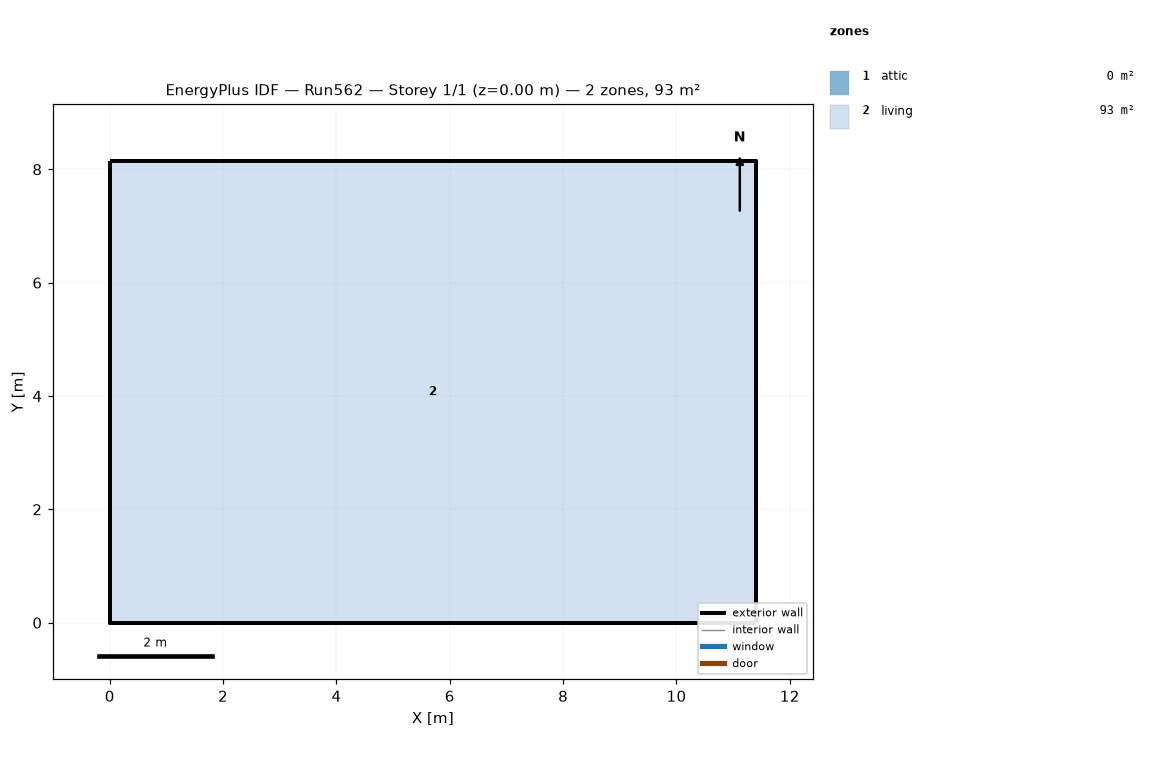
=== STOREY PLAN SPEC (per zone: floor XY polygon, exterior-wall plan segments, windows/doors) ===
zone 1: attic  (0.0 m²)
  exterior wall: (11.40, 0.00) – (11.40, 8.15) – (11.40, 4.07)  [12.2 m]
  exterior wall: (0.00, 8.15) – (0.00, 0.00) – (0.00, 4.07)  [12.2 m]
zone 2: living  (92.9 m²)
  floor: (0.00, 0.00) (0.00, 8.15) (11.40, 8.15) (11.40, 0.00)
  exterior wall: (0.00, 0.00) – (11.40, 0.00)  [11.4 m]
  exterior wall: (11.40, 0.00) – (11.40, 8.15)  [8.1 m]
  exterior wall: (11.40, 8.15) – (0.00, 8.15)  [11.4 m]
  exterior wall: (0.00, 8.15) – (0.00, 0.00)  [8.1 m]

=== DERIVED (storey summary) ===
Building: Run562
Storey: 1 of 1  (floor level z = 0.00 m)
Storey gross floor area: 92.9 m²
Zones on this storey: 2
  - attic: floor 0.0 m²; exterior wall 24.4 m (11.2 m²); WWR 0.0%
  - living: floor 92.9 m²; exterior wall 39.1 m (286.0 m²); WWR 0.0%
Zone adjacency: (none detected)